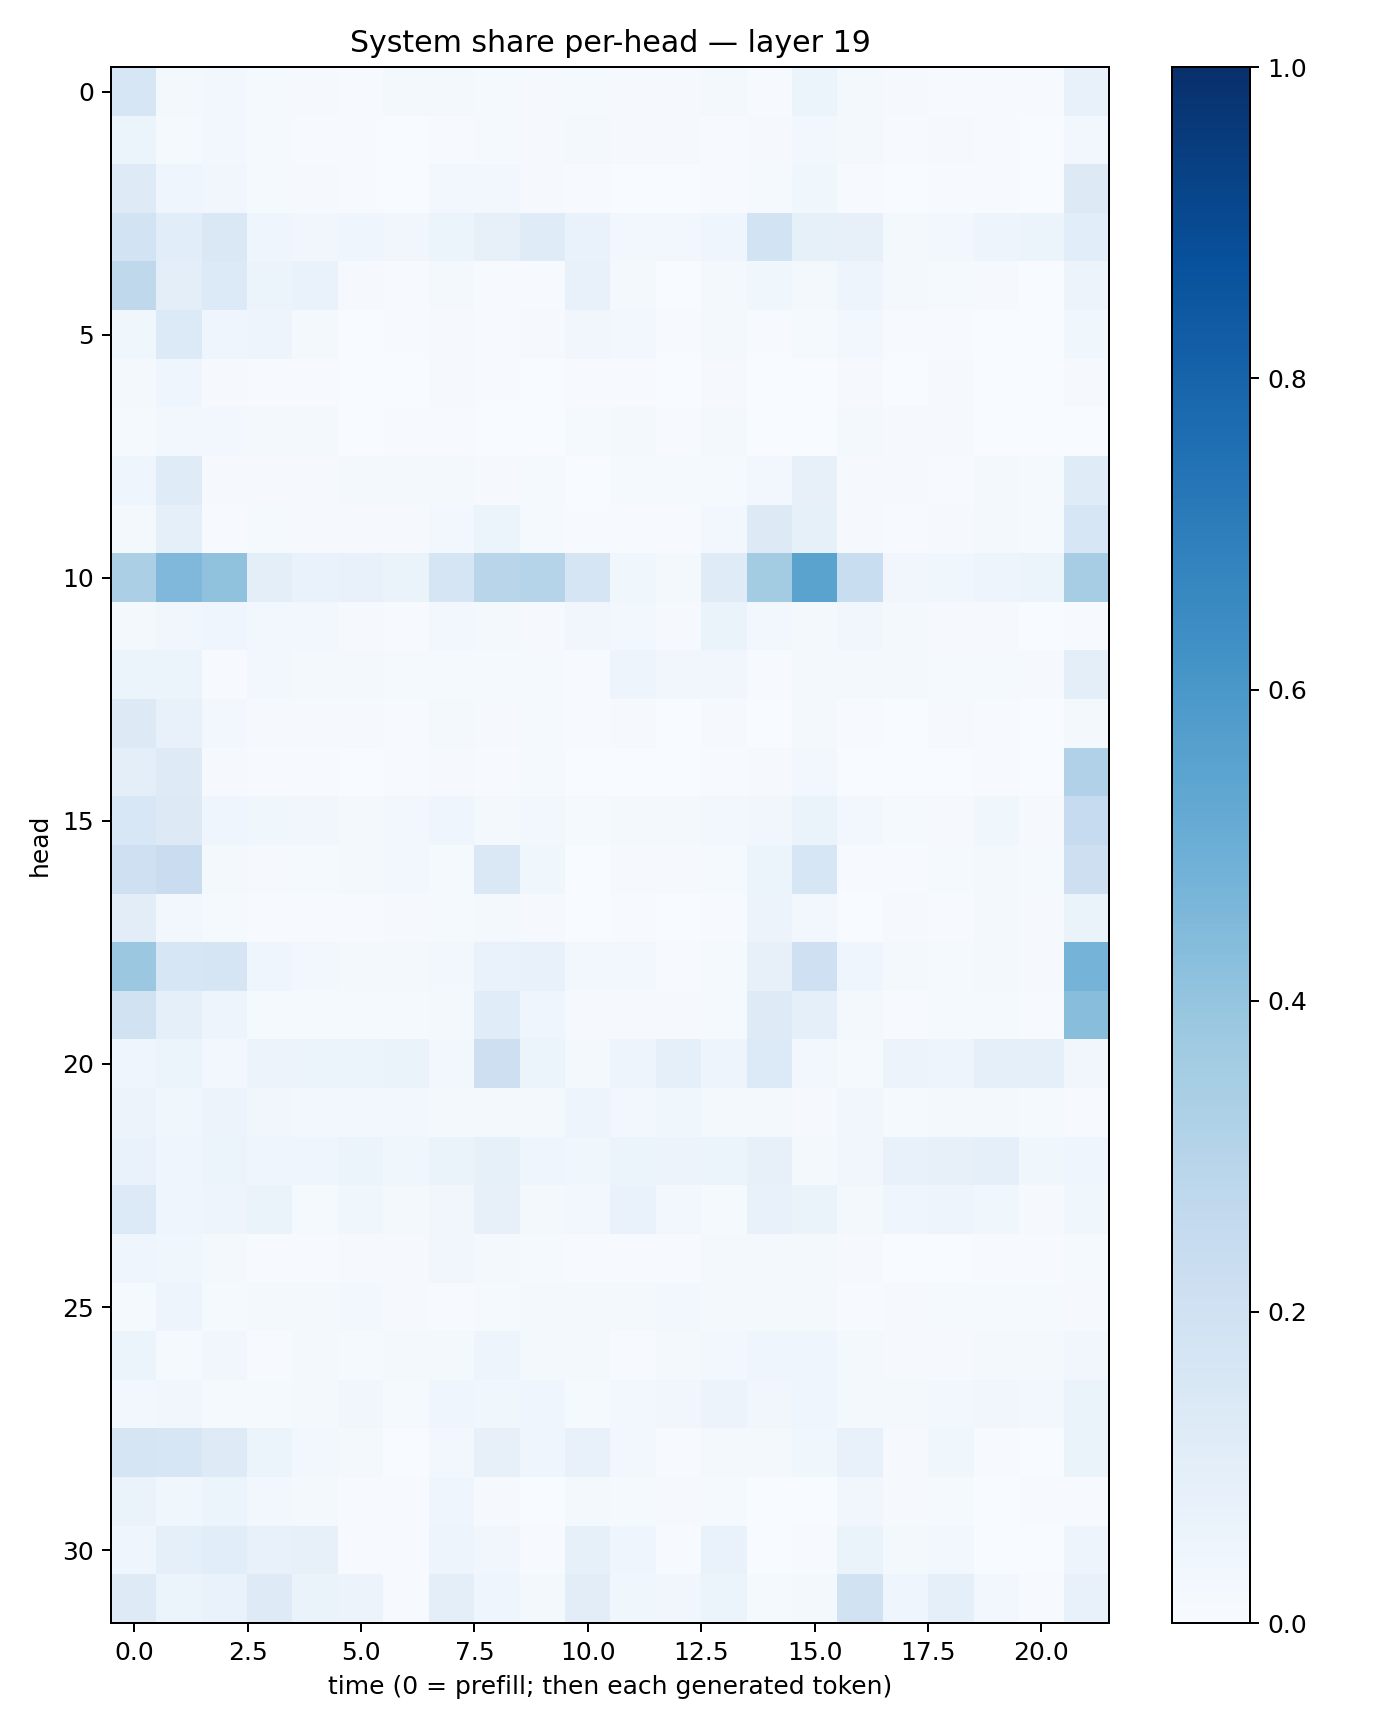

Values plotted in this chart, from the file beside it:
0.16126078, 0.01956104, 0.023528054, 0.013567507, 0.011069945, 0.007623107, 0.01663559, 0.018293085, 0.014265148, 0.009672194, 0.01208109, 0.009815992, 0.011478767, 0.021595461, 0.005965417, 0.062120985, 0.015911328, 0.00838601, 0.0068169036, 0.0053831316, 0.0046274555, 0.072441936
0.05212, 0.01512, 0.02867, 0.01437, 0.004652, 0.007587, 0.002314, 0.007236, 0.01208, 0.01092, 0.01783, 0.008786, 0.008205, 0.007219, 0.008323, 0.02729, 0.01913, 0.004868, 0.007941, 0.005303, 0.002752, 0.02964
0.1219, 0.04431, 0.0349, 0.01277, 0.008409, 0.006938, 0.002757, 0.02726, 0.02474, 0.008623, 0.006552, 0.003394, 0.002932, 0.006648, 0.01398, 0.03681, 0.007071, 0.00357, 0.005637, 0.006398, 0.002401, 0.1323
0.187, 0.1087, 0.148, 0.03987, 0.03362, 0.04113, 0.03309, 0.05897, 0.07934, 0.1197, 0.06946, 0.02747, 0.02947, 0.04093, 0.1844, 0.08416, 0.08072, 0.02233, 0.02618, 0.04838, 0.05182, 0.1085
0.2703, 0.09545, 0.1364, 0.05874, 0.06813, 0.009488, 0.006223, 0.01993, 0.007368, 0.006085, 0.07244, 0.02004, 0.00236, 0.01915, 0.03523, 0.02145, 0.04889, 0.01879, 0.01346, 0.00922, 0.002165, 0.05569
0.03765, 0.1352, 0.04586, 0.04797, 0.0198, 0.002504, 0.004494, 0.01172, 0.007264, 0.008167, 0.03358, 0.02408, 0.004911, 0.0176, 0.007745, 0.01265, 0.0241, 0.005389, 0.006628, 0.00166, 0.001323, 0.03597
0.02117, 0.04056, 0.008313, 0.007049, 0.006762, 0.002214, 0.002048, 0.009916, 0.00624, 0.001721, 0.006772, 0.006177, 0.001997, 0.01133, 0.001075, 0.00271, 0.008917, 0.00301, 0.00886, 0.003298, 0.001757, 0.008309
0.01426, 0.02807, 0.02675, 0.01959, 0.01905, 0.001915, 0.006038, 0.007732, 0.003193, 0.001255, 0.01477, 0.01673, 0.007241, 0.01947, 0.003704, 0.001062, 0.02171, 0.01025, 0.009297, 0.002345, 0.001454, 0.002884
0.03922, 0.1203, 0.01064, 0.009786, 0.01048, 0.02138, 0.02144, 0.01784, 0.008375, 0.01475, 0.002639, 0.01412, 0.01284, 0.01251, 0.02422, 0.08099, 0.007861, 0.007993, 0.00656, 0.02034, 0.0152, 0.1201
0.02226, 0.09371, 0.006128, 0.01409, 0.008391, 0.009598, 0.01031, 0.02479, 0.05146, 0.01467, 0.004717, 0.007229, 0.007702, 0.02821, 0.1315, 0.08584, 0.009589, 0.006356, 0.009318, 0.01856, 0.01192, 0.1587
0.3322, 0.4503, 0.4072, 0.09546, 0.06875, 0.07185, 0.06501, 0.1711, 0.2907, 0.2985, 0.1716, 0.03889, 0.02124, 0.1204, 0.3585, 0.5472, 0.2332, 0.03277, 0.03852, 0.04796, 0.05932, 0.3515
0.02295, 0.03444, 0.04047, 0.02428, 0.02815, 0.009374, 0.007803, 0.02483, 0.02046, 0.008351, 0.0322, 0.02596, 0.01094, 0.06328, 0.02715, 0.01988, 0.03365, 0.02089, 0.01073, 0.008464, 0.003127, 0.0072
0.05902, 0.05127, 0.004972, 0.02384, 0.0167, 0.01796, 0.01242, 0.01204, 0.0142, 0.01445, 0.004938, 0.04893, 0.03376, 0.03313, 0.007456, 0.01989, 0.01582, 0.01669, 0.01286, 0.01214, 0.008873, 0.1001
0.1258, 0.07126, 0.02809, 0.009217, 0.007863, 0.008843, 0.007739, 0.01822, 0.009724, 0.01187, 0.004847, 0.009598, 0.003455, 0.009744, 0.00327, 0.01719, 0.006518, 0.003311, 0.008227, 0.007053, 0.002974, 0.01722
0.09616, 0.1212, 0.01008, 0.007053, 0.005266, 0.002888, 0.004872, 0.01111, 0.005065, 0.01282, 0.00255, 0.003321, 0.003133, 0.005695, 0.009585, 0.02639, 0.002571, 0.003152, 0.00336, 0.005106, 0.003308, 0.3169
0.1528, 0.1298, 0.03995, 0.03551, 0.03161, 0.02112, 0.02947, 0.04038, 0.01813, 0.02411, 0.01504, 0.01736, 0.01609, 0.02972, 0.03444, 0.06609, 0.02632, 0.0127, 0.009904, 0.03601, 0.011, 0.2496
0.208, 0.2293, 0.02023, 0.009759, 0.01518, 0.02086, 0.02544, 0.01426, 0.1406, 0.03891, 0.002114, 0.009806, 0.009521, 0.01289, 0.06068, 0.1637, 0.006086, 0.006897, 0.01297, 0.02063, 0.01359, 0.213
0.1025, 0.02995, 0.01393, 0.005375, 0.007737, 0.005758, 0.009775, 0.0122, 0.02089, 0.00785, 0.001407, 0.003944, 0.002668, 0.005071, 0.05504, 0.0241, 0.003566, 0.007975, 0.007803, 0.01623, 0.009273, 0.06606
0.3798, 0.1568, 0.1644, 0.04435, 0.02397, 0.01866, 0.01596, 0.02805, 0.06653, 0.07698, 0.02392, 0.02497, 0.005309, 0.01427, 0.08185, 0.2099, 0.04354, 0.01608, 0.01401, 0.02046, 0.01119, 0.4759
0.1904, 0.09362, 0.04832, 0.01238, 0.0155, 0.01472, 0.01414, 0.02182, 0.1144, 0.04258, 0.01005, 0.008083, 0.008925, 0.01478, 0.1225, 0.09055, 0.01609, 0.004844, 0.01332, 0.01305, 0.006305, 0.4284
0.04675, 0.0511, 0.03037, 0.05737, 0.06068, 0.05388, 0.06576, 0.02807, 0.2139, 0.0523, 0.01919, 0.04985, 0.08665, 0.05007, 0.1334, 0.02876, 0.0144, 0.05763, 0.04793, 0.08669, 0.08906, 0.03214
0.05664, 0.03735, 0.05722, 0.0313, 0.02348, 0.0308, 0.0242, 0.02318, 0.01873, 0.02148, 0.04882, 0.03034, 0.03826, 0.02262, 0.01755, 0.009774, 0.03284, 0.01449, 0.0203, 0.01959, 0.01379, 0.007011
0.06838, 0.04683, 0.06232, 0.0392, 0.03939, 0.05201, 0.03817, 0.06338, 0.08375, 0.04071, 0.03591, 0.06137, 0.05487, 0.0544, 0.08014, 0.02275, 0.03126, 0.07599, 0.08181, 0.08973, 0.03757, 0.04491
0.1348, 0.04547, 0.04706, 0.06386, 0.01303, 0.03853, 0.02242, 0.03431, 0.08149, 0.02318, 0.02375, 0.06953, 0.02384, 0.01478, 0.07691, 0.06544, 0.02175, 0.03961, 0.049, 0.03562, 0.01089, 0.03671
0.04254, 0.03726, 0.02034, 0.005525, 0.006138, 0.01119, 0.009837, 0.03475, 0.02124, 0.01416, 0.007399, 0.004016, 0.007173, 0.01601, 0.01795, 0.01744, 0.00816, 0.003338, 0.003862, 0.005986, 0.005625, 0.01231
0.01385, 0.04889, 0.01547, 0.01628, 0.01788, 0.02641, 0.008886, 0.007381, 0.01226, 0.02271, 0.01634, 0.0176, 0.02744, 0.01883, 0.02123, 0.02066, 0.007713, 0.008435, 0.01346, 0.01508, 0.0138, 0.01051
0.0608, 0.01521, 0.03246, 0.007719, 0.01639, 0.01522, 0.01679, 0.02291, 0.05007, 0.02247, 0.01596, 0.007534, 0.01795, 0.02754, 0.0431, 0.04636, 0.01584, 0.01005, 0.01088, 0.01694, 0.01732, 0.03442
0.02609, 0.0324, 0.01512, 0.01522, 0.02199, 0.03357, 0.0152, 0.04378, 0.03525, 0.0429, 0.01408, 0.02533, 0.03169, 0.05836, 0.0324, 0.04537, 0.01611, 0.0221, 0.02597, 0.0349, 0.02926, 0.06423
0.1694, 0.1598, 0.1231, 0.06178, 0.0311, 0.01741, 0.001584, 0.02546, 0.07969, 0.04536, 0.07657, 0.02636, 0.004434, 0.02197, 0.01644, 0.03571, 0.07223, 0.01081, 0.0382, 0.004761, 0.001476, 0.06398
0.0638, 0.03802, 0.06008, 0.02559, 0.0186, 0.005838, 0.004232, 0.04, 0.008021, 0.002259, 0.02081, 0.01559, 0.008283, 0.01297, 0.003706, 0.003554, 0.0327, 0.009817, 0.01362, 0.003567, 0.004717, 0.007347
0.04605, 0.09254, 0.1081, 0.07724, 0.08131, 0.005265, 0.005968, 0.0476, 0.03272, 0.004829, 0.08491, 0.03986, 0.006074, 0.06907, 0.001524, 0.005093, 0.06279, 0.02122, 0.02758, 0.00177, 0.001662, 0.04825
0.1225, 0.06046, 0.06704, 0.1244, 0.06519, 0.0582, 0.006679, 0.09442, 0.04679, 0.01902, 0.1037, 0.03661, 0.0347, 0.05305, 0.01382, 0.02315, 0.1909, 0.04594, 0.08691, 0.03006, 0.006465, 0.07082
